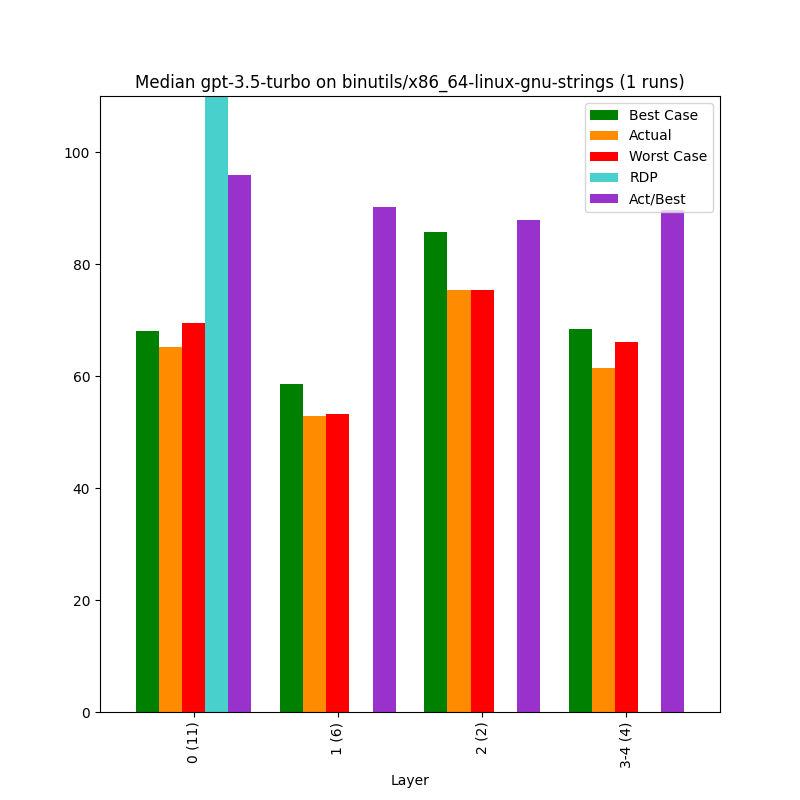

The file beside this chart, header and first rows:
, Bucket, Layer, Actual, Best Case, Worst Case, Act/Best, Act vs Best (direct), RDP, Change, Counted Actual, Counted Best, Counted Worst
0, 0, 0 (11), 65.2, 67.96, 69.5, 95.94, 98.99, 279.9, 65.2, 11.0, 12.0, 12.0
1, 1, 1 (6), 52.86, 58.6, 53.24, 90.22, 70.25, -7.1, -18.92, 6.0, 6.0, 6.0
2, 2, 2 (2), 75.37, 85.77, 75.37, 87.87, 89.52, 0.0, 42.58, 2.0, 2.0, 2.0
3, 3, 3-4 (4), 61.38, 68.46, 66.16, 89.65, 89.05, -207.8, -18.57, 4.0, 4.0, 4.0
